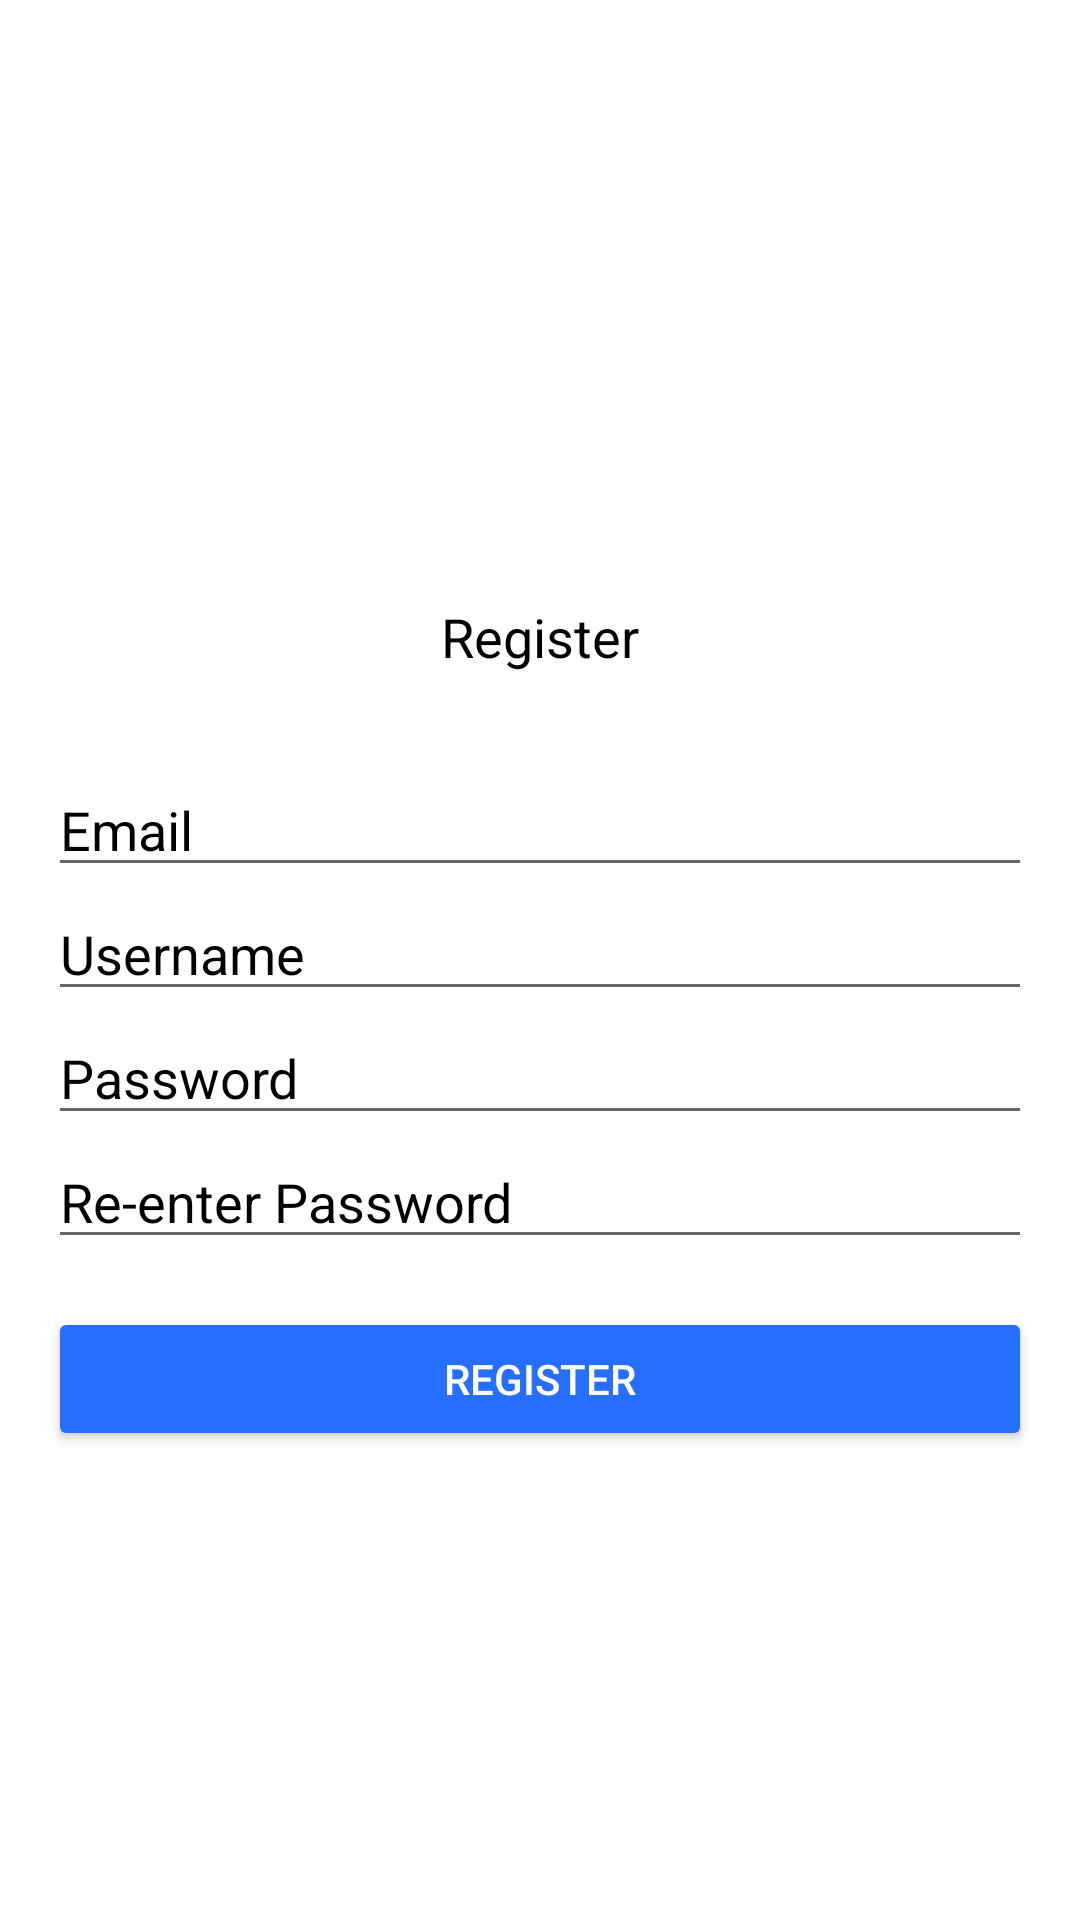

Produce the Android XML layout that renders to this screen, including the resource entries it uses.
<!-- AndroidManifest.xml: application theme Theme.IF3_10119126_DickySetiadi -->
<!-- res/layout/activity_register.xml -->
<?xml version="1.0" encoding="utf-8"?>
<RelativeLayout xmlns:android="http://schemas.android.com/apk/res/android"
    xmlns:app="http://schemas.android.com/apk/res-auto"
    xmlns:tools="http://schemas.android.com/tools"
    android:layout_width="match_parent"
    android:layout_height="match_parent"
    android:background="@color/white"
    tools:context=".RegisterActivity">

    <LinearLayout
        android:id="@+id/linear_logo"
        android:layout_width="wrap_content"
        android:layout_height="wrap_content"
        android:layout_centerHorizontal="true"
        android:layout_marginTop="100dp"
        android:orientation="vertical">
        <ImageView
            android:layout_width="100dp"
            android:layout_height="100dp"
            android:src="@drawable/rupiah"
            android:layout_gravity="center_horizontal" />
        <TextView
            android:layout_width="wrap_content"
            android:layout_height="wrap_content"
            android:text="Register"
            android:textColor="@color/black"
            android:textSize="18sp"
            android:layout_gravity="center_horizontal"/>

    </LinearLayout>

    <LinearLayout
        android:layout_width="match_parent"
        android:layout_height="wrap_content"
        android:layout_below="@+id/linear_logo"
        android:layout_marginLeft="16dp"
        android:layout_marginTop="30dp"
        android:layout_marginRight="16dp"
        android:orientation="vertical">

        <EditText
            android:layout_width="match_parent"
            android:layout_height="wrap_content"
            android:textColor="@color/black"
            android:textColorHint="@color/black"
            android:hint="Email" />

        <EditText
            android:layout_width="match_parent"
            android:layout_height="wrap_content"
            android:textColor="@color/black"
            android:textColorHint="@color/black"
            android:hint="Username" />

        <EditText
            android:layout_width="match_parent"
            android:layout_height="wrap_content"
            android:inputType="textPassword"
            android:textColor="@color/black"
            android:textColorHint="@color/black"
            android:hint="Password" />

        <EditText
            android:layout_width="match_parent"
            android:layout_height="wrap_content"
            android:inputType="textPassword"
            android:textColor="@color/black"
            android:textColorHint="@color/black"
            android:hint="Re-enter Password" />

        <Button
            android:id="@+id/btn_register"
            android:layout_width="match_parent"
            android:layout_height="wrap_content"
            android:backgroundTint="@color/blue"
            android:textColor="@color/white"
            android:layout_marginTop="16dp"
            android:text="Register"/>


    </LinearLayout>
</RelativeLayout>
<!-- resources referenced by this layout -->
<resources>
  <color name="black">#FF000000</color>
  <color name="blue">#256EFF</color>
  <color name="white">#FFFFFFFF</color>
  <style name="Theme.IF3_10119126_DickySetiadi" parent="Theme.MaterialComponents.DayNight.DarkActionBar">
          
          <item name="colorPrimary">@color/purple_500</item>
          <item name="colorPrimaryVariant">@color/purple_700</item>
          <item name="colorOnPrimary">@color/white</item>
          
          <item name="colorSecondary">@color/teal_200</item>
          <item name="colorSecondaryVariant">@color/teal_700</item>
          <item name="colorOnSecondary">@color/black</item>
          
          <item name="android:statusBarColor" tools:targetApi="l">?attr/colorPrimaryVariant</item>
          
      </style>
  <color name="purple_500">#FF6200EE</color>
  <color name="purple_700">#FF3700B3</color>
  <color name="teal_200">#FF03DAC5</color>
  <color name="teal_700">#FF018786</color>
</resources>
